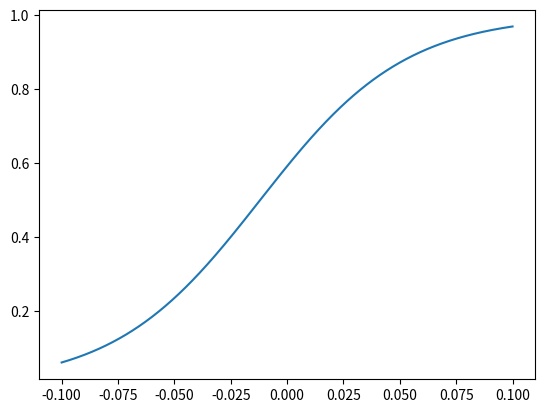

Python code for this plot: (Note: this script raises an exception after producing the figure.)
# Neural Network (1-nill-1) #

# Check if the Number is greater than zero OR not 

#______________________________

import numpy as np
from numpy import exp , sin , cos , tan , pi
import matplotlib.pyplot as plt

print ('## Neural Network Training Results at the end of each Training Batch ##')

#______________________________

w = 1 # initial value of weight which will be improved
b = 0.1 #initial value of bias which will be improved

# Defining Sigmoid Function
def sigmoid(z):
	y=(1+exp(-z))**(-1)
	return y

#______________________________

# Function which improves the values of weight and bias by Gradient Descent and Backpropagation Method 

def improve(a,t,w,b):
	z=w*a+b
	A=sigmoid(z)
	x=2*(A-t)*exp(-z)*(1+exp(-z))**(-2)
	gw=x*a  # gradient of cost function in direction of w
	gb=x  # gradient of cost function in direction of b
	return gw,gb

#______________________________

# Training Data
m=100000 #Number of Training Data Points
X=np.zeros(m) #Matrix Containing Test Numbers
Y=np.zeros(m) #Matrix Containing Truth Values 

for i in range(m):
	X[i]=((-1)**np.random.randint(1,1000))*np.random.rand()
	if X[i] > 0 :
		Y[i]=1
	else :
		Y[i]=0

#______________________________

#Stochastic Gradient Descent Method
	
n=len(X)
N=1000 # Number of Batches
for j in range(N):
	gw0=0
	gb0=0
	cost0=0
	for i in range(j*int(n*N**(-1)),(j+1)*int(n*N**(-1))):
		#Applying Gradient Descent for each test data and then taking average of gradient w and gradient b
		a=X[i]
		t=Y[i]
		alpha,beta=improve(a,t,w,b)
		gw0=gw0+alpha
		gb0=gb0+beta
		cost0=cost0+(sigmoid(a*w+b)-t)**2
	gw=gw0*(int(n*N**(-1)))**(-1)
	gb=gb0*(int(n*N**(-1)))**(-1)
	cost=cost0*(int(n*N**(-1)))**(-1)
	w=w-50*gw
	b=b-50*gb
	print ('\nw is : ' , w)
	print ('b is : ' , b)
	print ('cost is : ' , cost)
	
		
#______________________________

p=3
Input=np.linspace(-0.1,0.1,2000)
z=w*Input+b
A=sigmoid(z)
plt.plot(Input,A)
plt.savefig('/sdcard/1_work/plot.png',dpi=300)

while p > 2 :
	x=float(input('\nEnter the number you want to check : '))
	z=w*x+b
	A=sigmoid(z)
	print ('\nValue of Activation for the output Neuron is : ',A)
	if A < 0.1 :
		print('\nThe number is less than zero !')
	elif A> 0.9 :
		print('\nThe number is greater than zero !')
	else :
		print ('\nYem kyam ho rhan haim : Unable to decide !')
